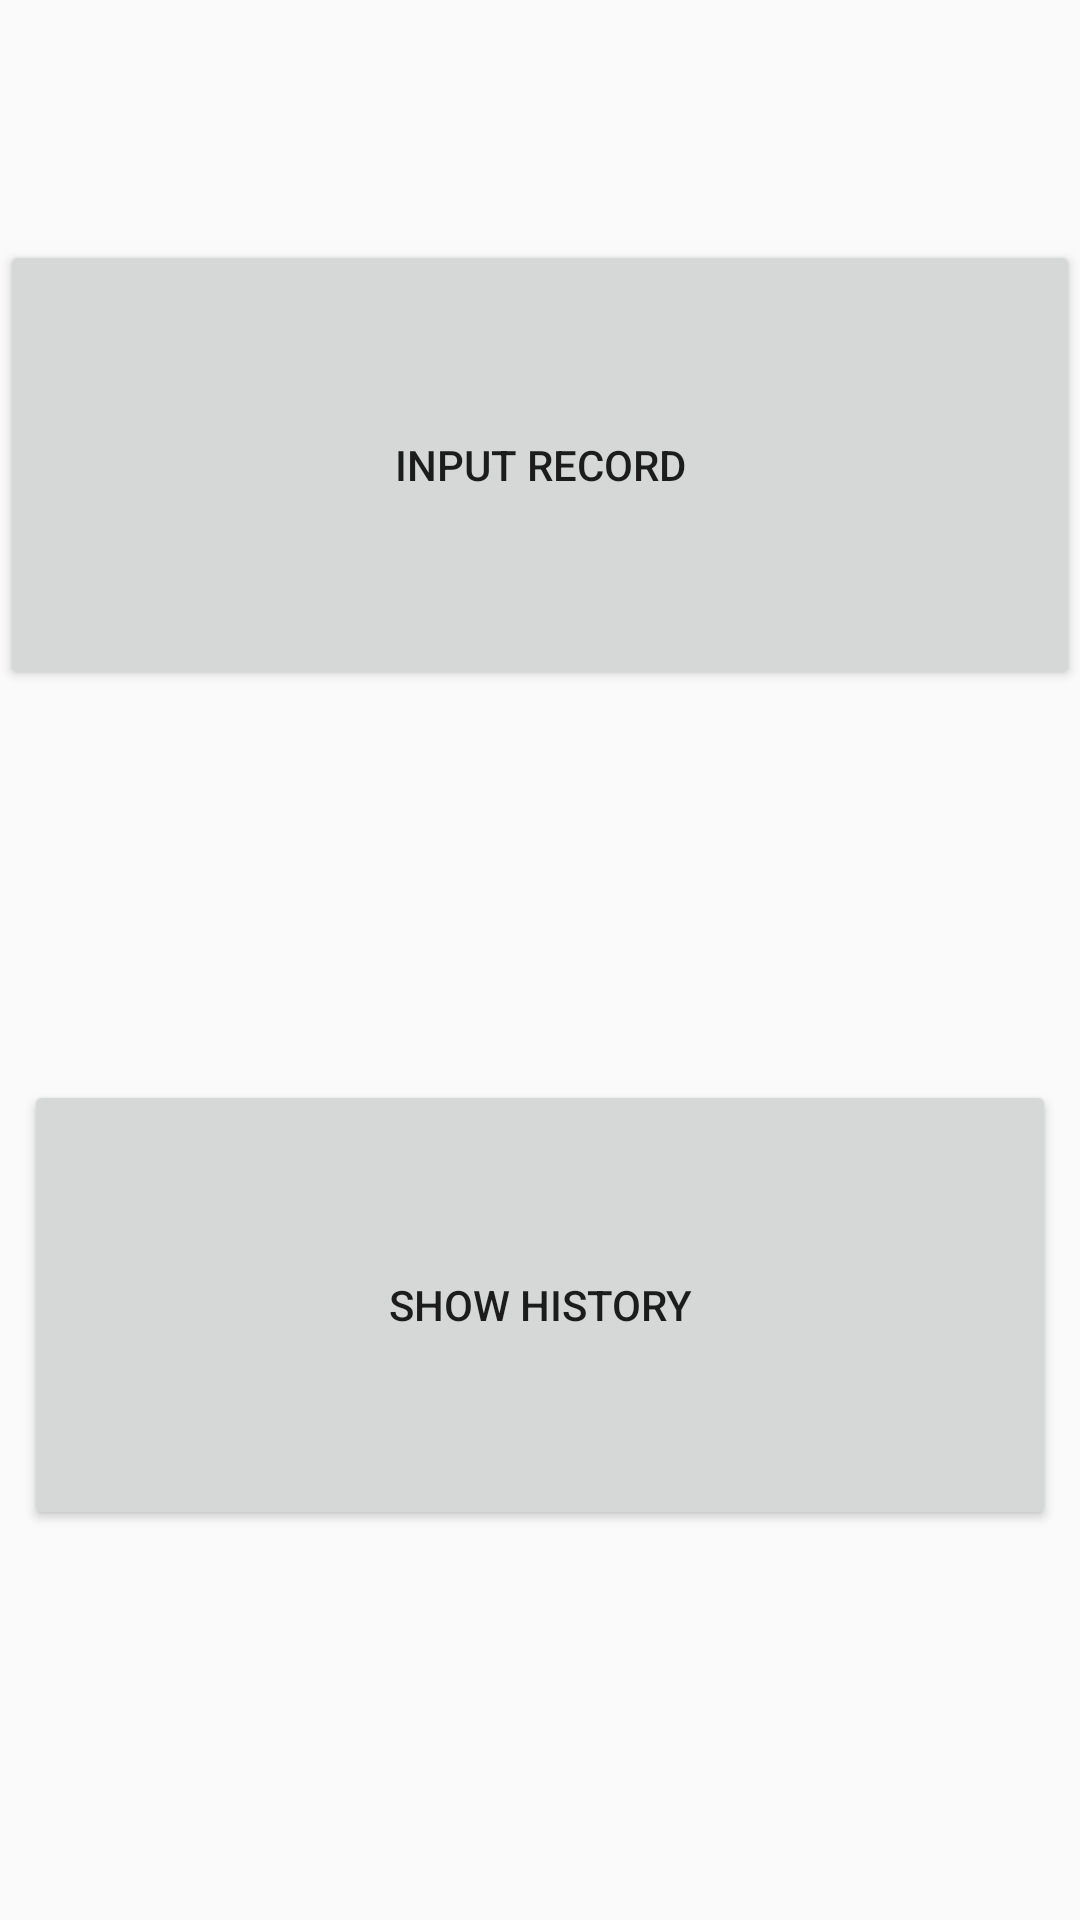

Produce the Android XML layout that renders to this screen, including the resource entries it uses.
<!-- AndroidManifest.xml: application theme MyMaterialTheme -->
<!-- res/layout/activity_doctor_homepage.xml -->
<?xml version="1.0" encoding="utf-8"?>
<android.support.constraint.ConstraintLayout xmlns:android="http://schemas.android.com/apk/res/android"
    xmlns:app="http://schemas.android.com/apk/res-auto"
    xmlns:tools="http://schemas.android.com/tools"
    android:layout_width="match_parent"
    android:layout_height="match_parent"
    tools:context="com.riksolution.medreport.DoctorHomepageActivity">

    <Button
        android:id="@+id/btnInputRecord"
        android:layout_width="0dp"
        android:layout_height="150dp"
        android:layout_marginTop="80dp"
        android:text="Input Record"
        android:onClick="launchInput"
        app:layout_constraintHorizontal_bias="0.0"
        app:layout_constraintLeft_toLeftOf="parent"
        app:layout_constraintRight_toRightOf="parent"
        app:layout_constraintTop_toTopOf="parent"
        tools:ignore="OnClick" />

    <Button
        android:id="@+id/btnShowRecord"
        android:layout_width="0dp"
        android:layout_height="150dp"
        android:layout_marginBottom="8dp"
        android:layout_marginEnd="8dp"
        android:layout_marginStart="8dp"
        android:layout_marginTop="8dp"
        android:text="Show History"
        app:layout_constraintBottom_toBottomOf="parent"
        app:layout_constraintEnd_toEndOf="parent"
        app:layout_constraintStart_toStartOf="parent"
        app:layout_constraintTop_toBottomOf="@+id/btnInputRecord" />
</android.support.constraint.ConstraintLayout>
<!-- resources referenced by this layout -->
<resources>
  <style name="MyMaterialTheme" parent="Theme.AppCompat.Light.DarkActionBar">
          <item name="android:windowNoTitle">true</item>
          <item name="windowActionBar">false</item>
          <item name="colorPrimary">@color/colorPrimary</item>
          <item name="colorPrimaryDark">@color/colorPrimaryDark</item>
          <item name="colorAccent">@color/colorAccent</item>
          <item name="windowNoTitle">true</item>
      </style>
  <!-- not gathered from this repository: default colours our renderer supplied (Android Studio template values) -->
  <color name="colorPrimary">#FF6200EE</color>
  <color name="colorPrimaryDark">#FF3700B3</color>
  <color name="colorAccent">#FF03DAC5</color>
</resources>
